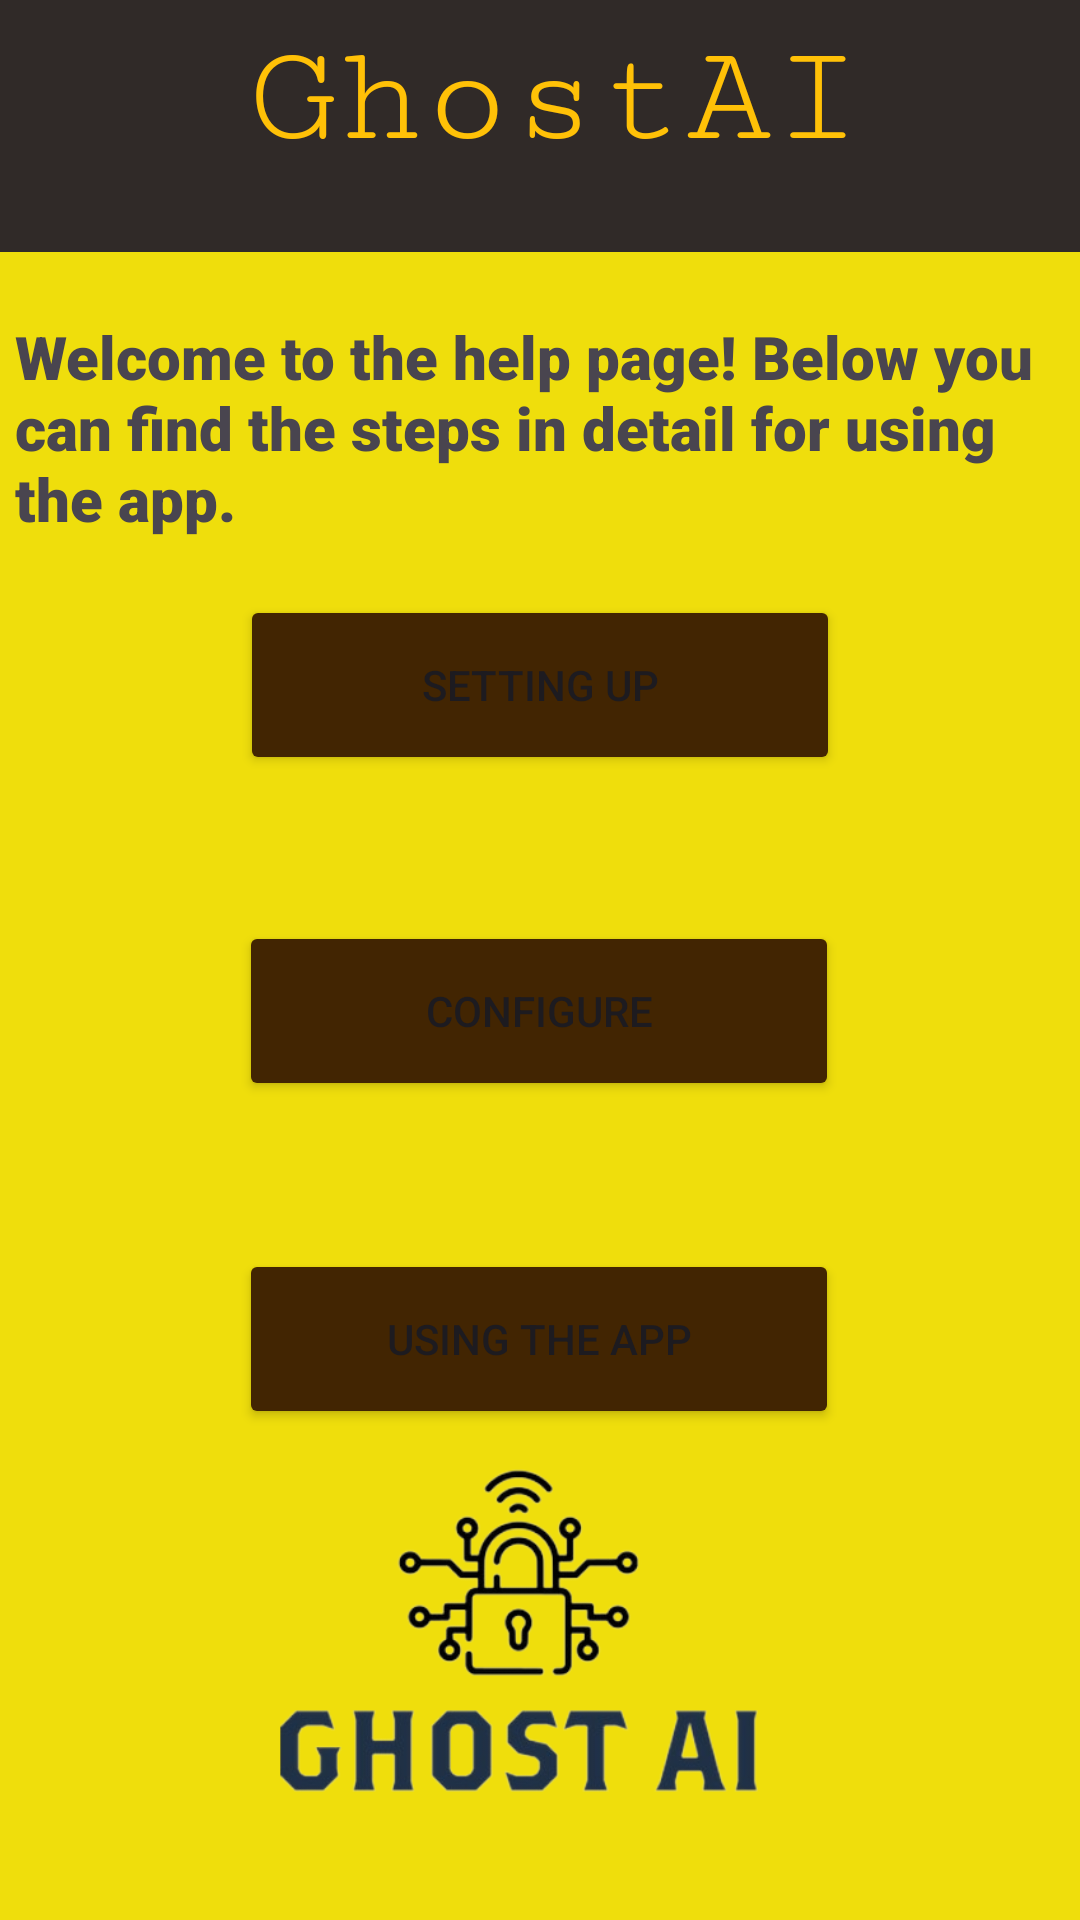

Here is an Android app screen rendered from its layout file. Give the layout XML and the strings, colors and styles it references.
<!-- AndroidManifest.xml: application theme Theme.GhostAISimulator -->
<!-- res/layout/activity_help_page.xml -->
<?xml version="1.0" encoding="utf-8"?>
<androidx.constraintlayout.widget.ConstraintLayout xmlns:android="http://schemas.android.com/apk/res/android"
    xmlns:app="http://schemas.android.com/apk/res-auto"
    xmlns:tools="http://schemas.android.com/tools"
    android:layout_width="match_parent"
    android:layout_height="match_parent"
    android:background="#EFDE0C"
    tools:context=".Help_page">


    <androidx.appcompat.widget.Toolbar
        android:id="@+id/toolbar"
        android:layout_width="360dp"
        android:layout_height="84dp"
        android:background="#302A28"
        android:minHeight="?attr/actionBarSize"
        android:theme="?attr/actionBarTheme"
        app:layout_constraintBottom_toBottomOf="parent"
        app:layout_constraintEnd_toEndOf="parent"
        app:layout_constraintHorizontal_bias="0.0"
        app:layout_constraintStart_toStartOf="parent"
        app:layout_constraintTop_toTopOf="parent"
        app:layout_constraintVertical_bias="0.0" />


    <TextView
        android:id="@+id/title_text"
        android:layout_width="wrap_content"
        android:layout_height="wrap_content"
        android:layout_marginStart="40dp"
        android:layout_marginEnd="40dp"
        android:fontFamily="serif-monospace"
        android:text="GhostAI"
        android:textColor="#FFC107"
        android:textSize="48sp"
        app:layout_constraintBottom_toBottomOf="parent"
        app:layout_constraintEnd_toEndOf="@+id/toolbar"
        app:layout_constraintHorizontal_bias="0.563"
        app:layout_constraintStart_toStartOf="parent"
        app:layout_constraintTop_toTopOf="parent"
        app:layout_constraintVertical_bias="0.01" />

    <TextView
        android:id="@+id/welcome_help_text"
        android:layout_width="350dp"
        android:layout_height="119dp"
        android:fontFamily="sans-serif-black"
        android:text="Welcome to the help page! Below you can find the steps in detail for using the app."
        android:textSize="20sp"
        app:layout_constraintBottom_toBottomOf="parent"
        app:layout_constraintEnd_toEndOf="parent"
        app:layout_constraintStart_toStartOf="parent"
        app:layout_constraintTop_toBottomOf="@+id/toolbar"
        app:layout_constraintVertical_bias="0.049" />

    <Button
        android:id="@+id/setup_button"
        android:layout_width="200dp"
        android:layout_height="60dp"
        android:backgroundTint="#422502"
        android:text="Setting Up"
        app:layout_constraintBottom_toBottomOf="parent"
        app:layout_constraintEnd_toEndOf="parent"
        app:layout_constraintStart_toStartOf="parent"
        app:layout_constraintTop_toTopOf="parent"
        app:layout_constraintVertical_bias="0.342" />

    <Button
        android:id="@+id/configure_button"
        android:layout_width="200dp"
        android:layout_height="60dp"
        android:layout_marginTop="16dp"
        android:backgroundTint="#422502"
        android:text="Configure"
        app:layout_constraintBottom_toBottomOf="parent"
        app:layout_constraintEnd_toEndOf="parent"
        app:layout_constraintHorizontal_bias="0.497"
        app:layout_constraintStart_toStartOf="parent"
        app:layout_constraintTop_toBottomOf="@+id/setup_button"
        app:layout_constraintVertical_bias="0.107" />

    <Button
        android:id="@+id/using_button"
        android:layout_width="200dp"
        android:layout_height="60dp"
        android:layout_marginTop="16dp"
        android:backgroundTint="#422502"
        android:text="Using the App"
        app:layout_constraintBottom_toBottomOf="parent"
        app:layout_constraintEnd_toEndOf="parent"
        app:layout_constraintHorizontal_bias="0.497"
        app:layout_constraintStart_toStartOf="parent"
        app:layout_constraintTop_toBottomOf="@+id/configure_button"
        app:layout_constraintVertical_bias="0.17" />

    <ImageView
        android:id="@+id/imageView4"
        android:layout_width="230dp"
        android:layout_height="149dp"
        app:layout_constraintBottom_toBottomOf="parent"
        app:layout_constraintEnd_toEndOf="parent"
        app:layout_constraintHorizontal_bias="0.504"
        app:layout_constraintStart_toStartOf="parent"
        app:layout_constraintTop_toTopOf="parent"
        app:layout_constraintVertical_bias="0.971"
        app:srcCompat="@drawable/logoremovebg" />

</androidx.constraintlayout.widget.ConstraintLayout>
<!-- resources referenced by this layout -->
<resources>
  <!-- drawable logoremovebg: png bitmap (drawable, 69309 bytes) -->
  <style name="Theme.GhostAISimulator" parent="Base.Theme.GhostAISimulator" />
  <style name="Base.Theme.GhostAISimulator" parent="Theme.Material3.DayNight.NoActionBar">
          
          
      </style>
</resources>
